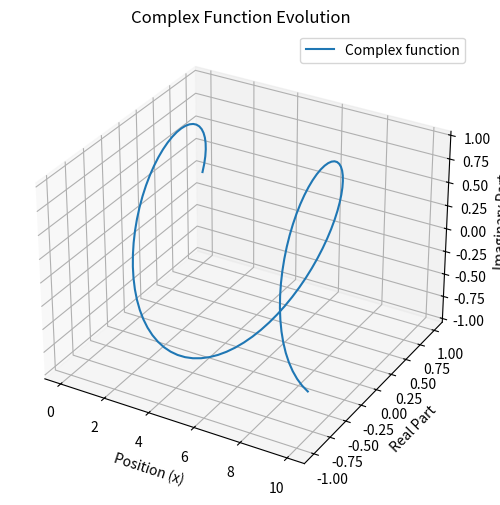

This figure's Python source:
import numpy as np
import matplotlib.pyplot as plt
from mpl_toolkits.mplot3d import Axes3D

'''
File that shows a way to print the vibration in the complex plane along a 3rd coordinate
in this case along space.
'''

# Define x values
x = np.linspace(0, 10, 100)  # Positions along x

# Define a complex function
complex_values = np.exp(1j * x)  # Example function: e^(ix)

# Extract real and imaginary parts
real_part = complex_values.real
imag_part = complex_values.imag

# Create 3D plot
fig = plt.figure(figsize=(8,6))
ax = fig.add_subplot(111, projection='3d')

# Plot the complex function evolution
ax.plot(x, real_part, imag_part, label="Complex function")

# Labels
ax.set_xlabel("Position (x)")
ax.set_ylabel("Real Part")
ax.set_zlabel("Imaginary Part")
ax.set_title("Complex Function Evolution")

ax.legend()
plt.show()
